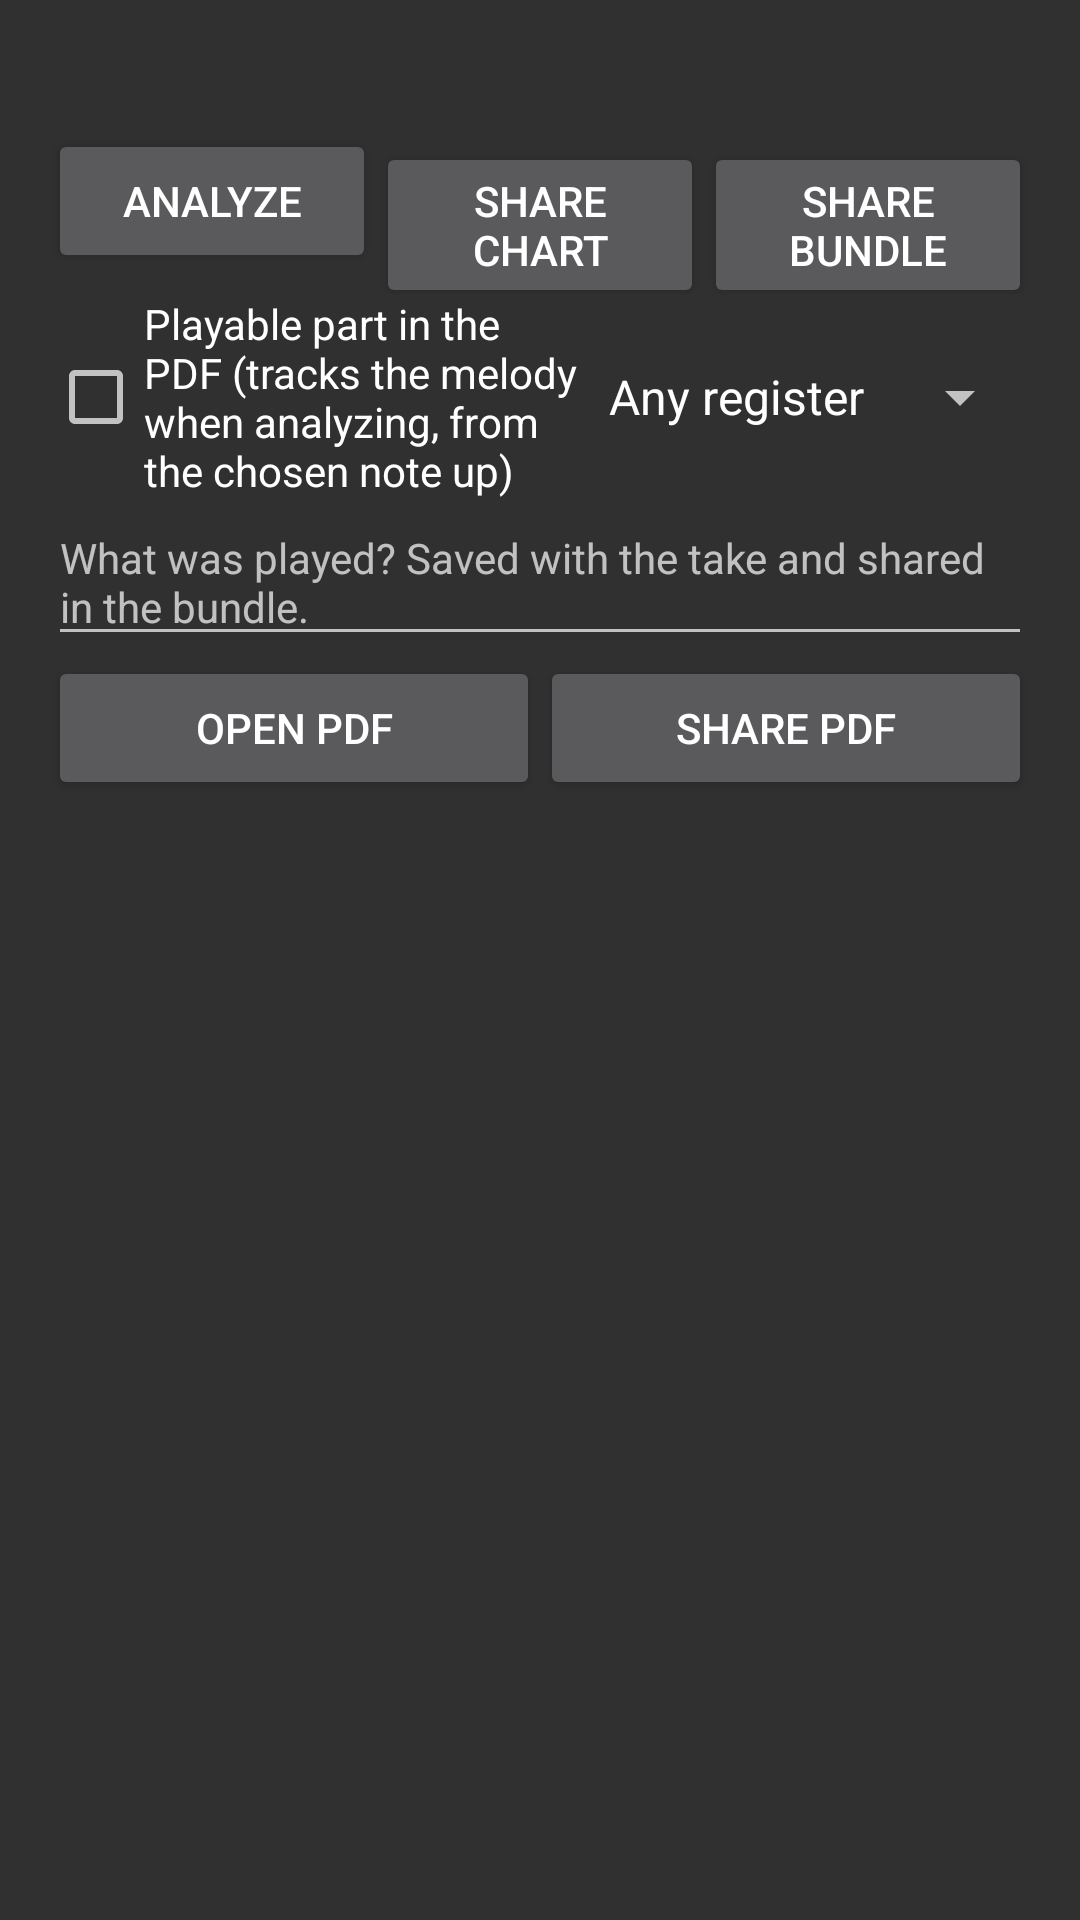

The Android layout XML behind this screen, and the referenced resources:
<!-- AndroidManifest.xml: application theme AppTheme -->
<!-- res/layout/activity_result.xml -->
<?xml version="1.0" encoding="utf-8"?>
<LinearLayout xmlns:android="http://schemas.android.com/apk/res/android"
    android:layout_width="match_parent"
    android:layout_height="match_parent"
    android:orientation="vertical"
    android:padding="16dp">

    <TextView
        android:id="@+id/status"
        android:layout_width="match_parent"
        android:layout_height="wrap_content"
        android:paddingBottom="8dp"
        android:textSize="14sp" />

    <LinearLayout
        android:layout_width="match_parent"
        android:layout_height="wrap_content"
        android:orientation="horizontal">

        <Button
            android:id="@+id/analyzeButton"
            android:layout_width="0dp"
            android:layout_weight="1"
            android:layout_height="wrap_content"
            android:text="@string/analyze" />

        <Button
            android:id="@+id/shareButton"
            android:layout_width="0dp"
            android:layout_weight="1"
            android:layout_height="wrap_content"
            android:text="@string/share_chart" />

        <Button
            android:id="@+id/bundleButton"
            android:layout_width="0dp"
            android:layout_weight="1"
            android:layout_height="wrap_content"
            android:text="@string/share_bundle" />
    </LinearLayout>

    
    <LinearLayout
        android:layout_width="match_parent"
        android:layout_height="wrap_content"
        android:orientation="horizontal"
        android:gravity="center_vertical">

        <CheckBox
            android:id="@+id/playableCheck"
            android:layout_width="0dp"
            android:layout_weight="1"
            android:layout_height="wrap_content"
            android:text="@string/playable_part" />

        <Spinner
            android:id="@+id/floorSpinner"
            android:layout_width="wrap_content"
            android:layout_height="wrap_content"
            android:entries="@array/melody_floor_labels" />
    </LinearLayout>

    
    <EditText
        android:id="@+id/notes"
        android:layout_width="match_parent"
        android:layout_height="wrap_content"
        android:hint="@string/notes_hint"
        android:importantForAutofill="no"
        android:inputType="textMultiLine|textCapSentences"
        android:maxLines="4"
        android:textSize="14sp" />

    <LinearLayout
        android:layout_width="match_parent"
        android:layout_height="wrap_content"
        android:orientation="horizontal">

        <Button
            android:id="@+id/openButton"
            android:layout_width="0dp"
            android:layout_weight="1"
            android:layout_height="wrap_content"
            android:text="@string/open_pdf" />

        <Button
            android:id="@+id/pdfButton"
            android:layout_width="0dp"
            android:layout_weight="1"
            android:layout_height="wrap_content"
            android:text="@string/share_pdf" />
    </LinearLayout>

    
    <ScrollView
        android:id="@+id/textScroll"
        android:layout_width="match_parent"
        android:layout_height="match_parent">

        <HorizontalScrollView
            android:layout_width="match_parent"
            android:layout_height="wrap_content">

            <TextView
                android:id="@+id/chart"
                android:layout_width="wrap_content"
                android:layout_height="wrap_content"
                android:paddingTop="8dp"
                android:textIsSelectable="true"
                android:textSize="14sp"
                android:typeface="monospace" />
        </HorizontalScrollView>
    </ScrollView>
</LinearLayout>
<!-- resources referenced by this layout -->
<resources>
  <string-array name="melody_floor_labels">
          <item>Any register</item>
          <item>C3 and up</item>
          <item>E3 and up</item>
          <item>G3 and up</item>
          <item>C4 and up</item>
      </string-array>
  <string name="analyze">Analyze</string>
  <string name="notes_hint">What was played? Saved with the take and shared in
          the bundle.</string>
  <string name="open_pdf">Open PDF</string>
  <string name="playable_part">Playable part in the PDF (tracks the melody
          when analyzing, from the chosen note up)</string>
  <string name="share_bundle">Share bundle</string>
  <string name="share_chart">Share chart</string>
  <string name="share_pdf">Share PDF</string>
  <style name="AppTheme" parent="@android:style/Theme.Material" />
</resources>
